Dataset: achira_image_classify (GitHub, heroorkrishna/achira_image_classify). Classes: disc, gear, hexagon, square.

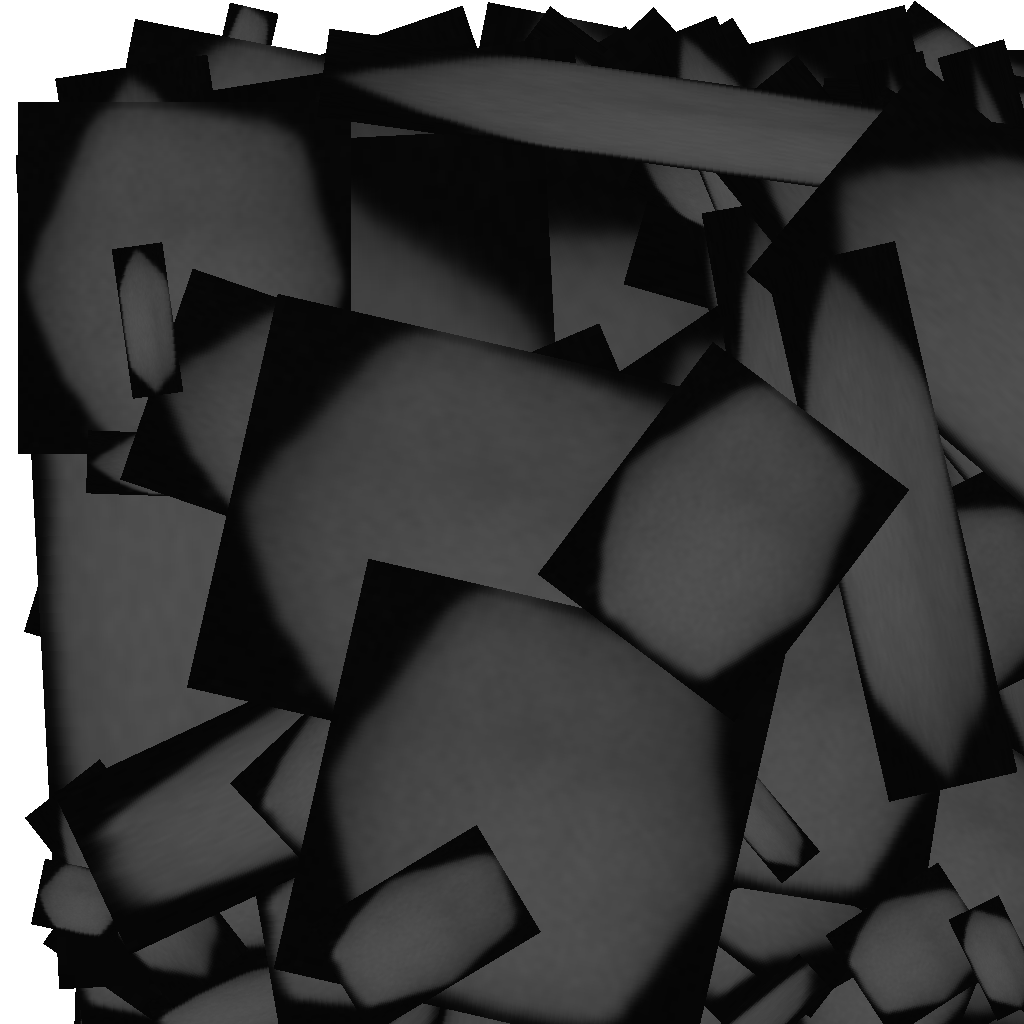
Label: hexagon

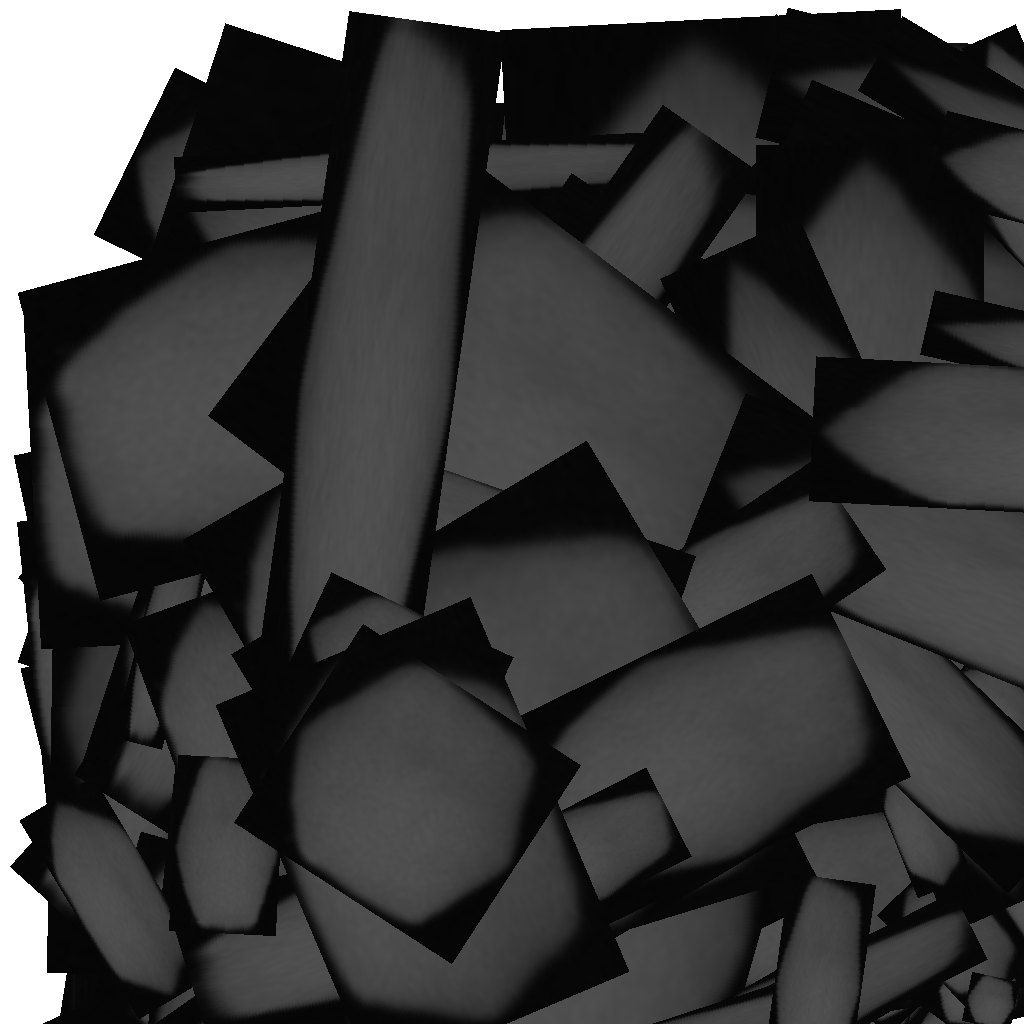
Label: hexagon

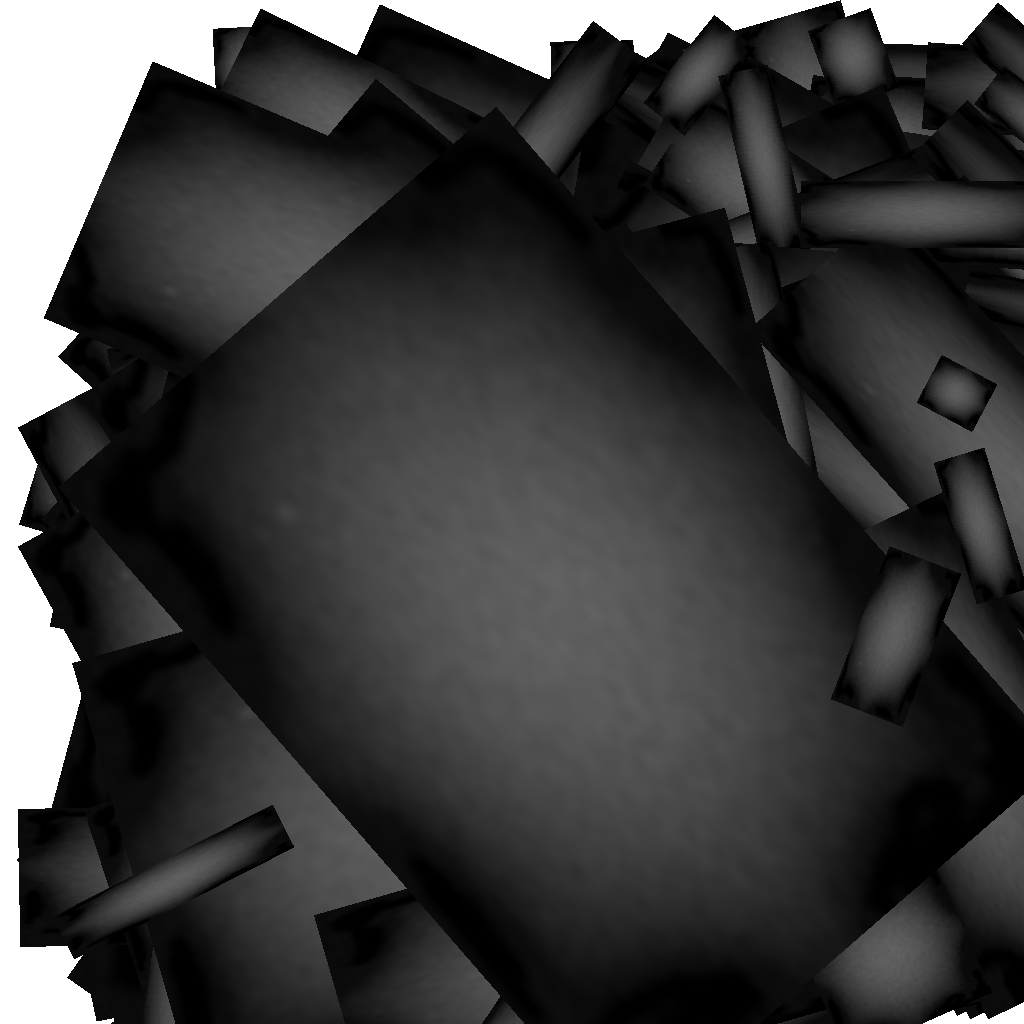
Label: gear

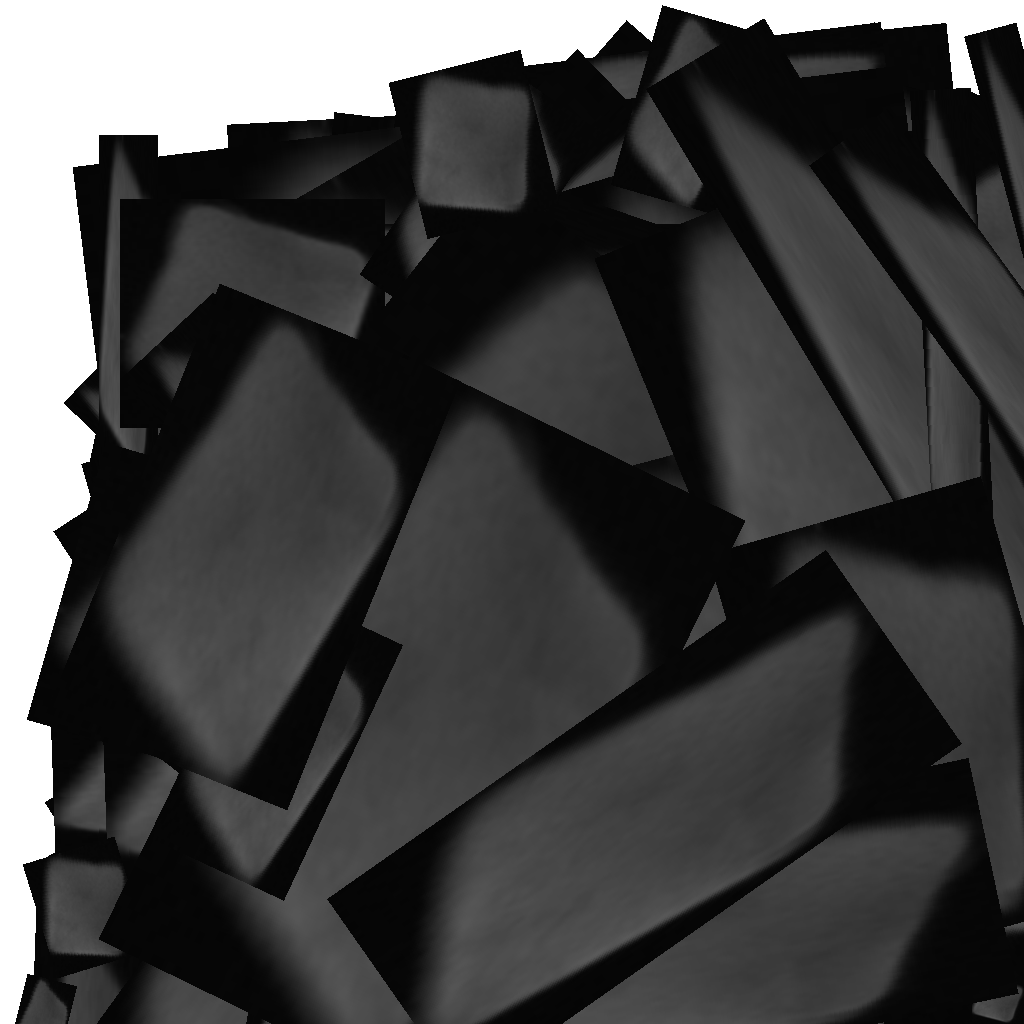
Label: square

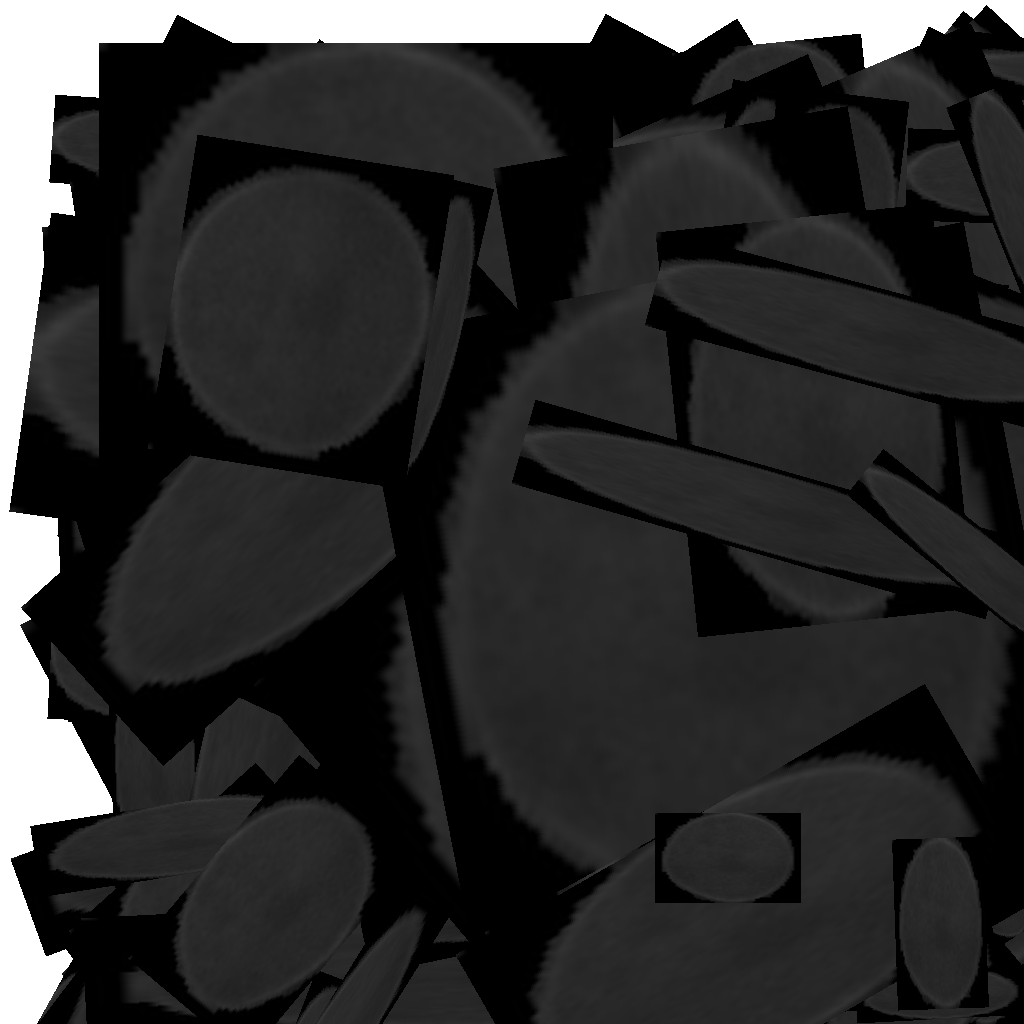
Label: disc

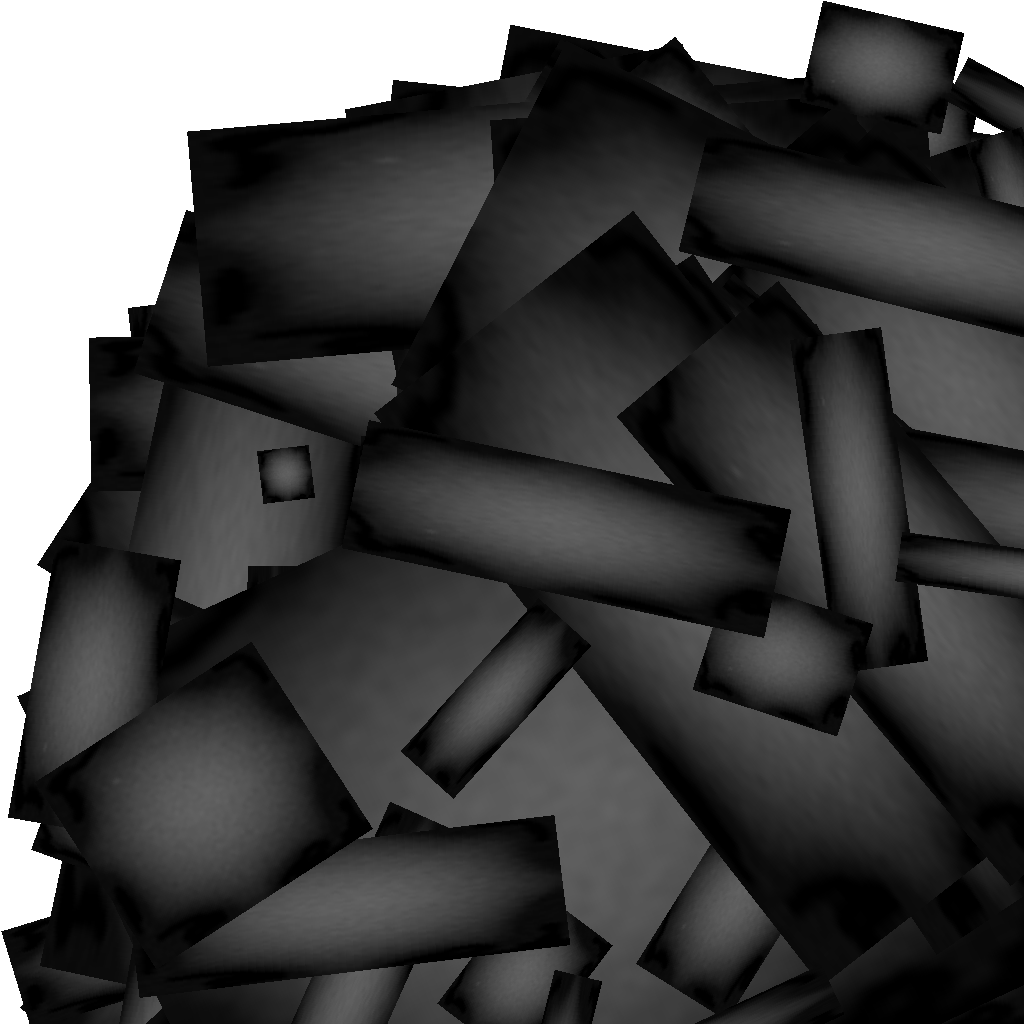
Label: gear
